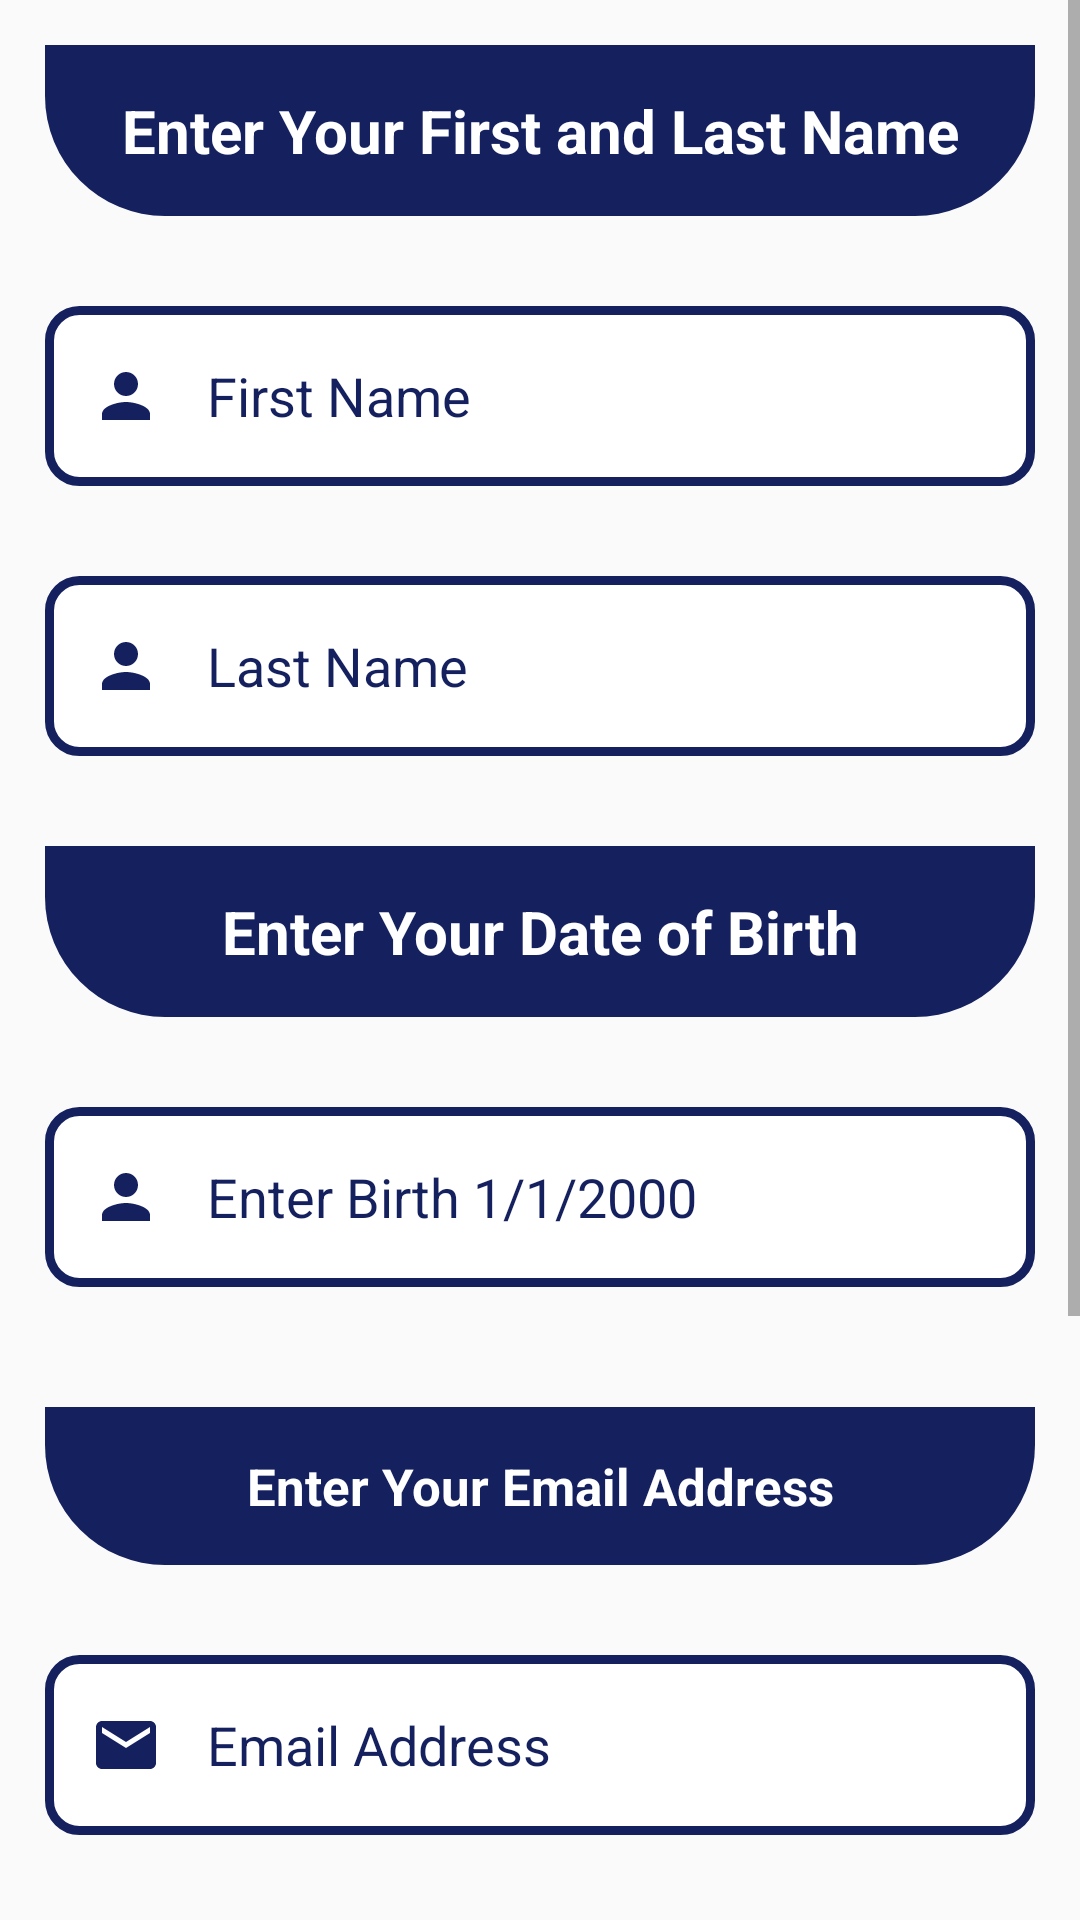

This screen was rendered from an Android layout file. Write that file and the resources it references.
<!-- AndroidManifest.xml: application theme Theme.DemoTodayValue -->
<!-- res/layout/activity_sign_up_part1.xml -->
<?xml version="1.0" encoding="utf-8"?>
<androidx.constraintlayout.widget.ConstraintLayout xmlns:android="http://schemas.android.com/apk/res/android"
    xmlns:app="http://schemas.android.com/apk/res-auto"
    xmlns:tools="http://schemas.android.com/tools"
    android:layout_width="match_parent"
    android:layout_height="match_parent"
    tools:context=".SignUp_part_1">

    <ScrollView
        android:layout_width="match_parent"
        android:layout_height="match_parent">

        <LinearLayout
            android:layout_width="match_parent"
            android:layout_height="wrap_content"
            android:orientation="vertical">

            <LinearLayout
                android:id="@+id/fullName"
                android:layout_width="match_parent"
                android:layout_height="wrap_content"
                android:orientation="vertical">


                <TextView
                    android:layout_width="match_parent"
                    android:layout_height="wrap_content"
                    android:layout_margin="15dp"
                    android:background="@drawable/border_style"
                    android:gravity="center"
                    android:padding="15dp"
                    android:text="Enter Your First and Last Name"
                    android:textColor="#FFF"
                    android:textSize="20dp"
                    android:textStyle="bold" />

                <EditText
                    android:id="@+id/fName"
                    android:layout_width="match_parent"
                    android:layout_height="60dp"
                    android:layout_margin="15dp"
                    android:autoText="true"
                    tools:ignore="Deprecated"
                    android:layout_marginTop="100dp"
                    android:background="@drawable/edit_border"
                    android:drawableStart="@drawable/ic_baseline_person_24"
                    android:drawablePadding="15dp"
                    android:hint="First Name"
                    android:inputType="textPersonName|textAutoComplete"
                    android:padding="15dp"
                    android:textColorHint="#15205E" />


                <EditText
                    android:id="@+id/lName"
                    android:layout_width="match_parent"
                    android:layout_height="60dp"
                    android:layout_margin="15dp"
                    android:layout_marginTop="100dp"
                    android:autoText="true"
                    tools:ignore="Deprecated"
                    android:background="@drawable/edit_border"
                    android:drawableStart="@drawable/ic_baseline_person_24"
                    android:drawablePadding="15dp"
                    android:hint="Last Name"
                    android:inputType="textPersonName|textAutoComplete"
                    android:padding="15dp"

                    android:textColorHint="#15205E" />


            </LinearLayout>

            <LinearLayout
                android:layout_width="match_parent"
                android:layout_height="wrap_content"
                android:orientation="vertical">


                <TextView

                    android:layout_width="match_parent"
                    android:layout_height="wrap_content"
                    android:layout_margin="15dp"
                    android:background="@drawable/border_style"
                    android:gravity="center"
                    android:padding="15dp"
                    android:text="Enter Your Date of Birth"
                    android:textColor="#FFF"
                    android:textSize="20dp"
                    android:textStyle="bold" />


                <EditText
                    android:id="@+id/dBirth"
                    android:layout_width="match_parent"
                    android:layout_height="60dp"
                    android:layout_margin="15dp"
                    android:layout_marginTop="100dp"
                    android:background="@drawable/edit_border"
                    android:drawableStart="@drawable/ic_baseline_person_24"
                    android:drawablePadding="15dp"
                    android:hint="Enter Birth 1/1/2000"
                    android:autoText="true"
                    tools:ignore="Deprecated"
                    android:inputType="textPersonName|textAutoComplete"
                    android:padding="15dp"

                    android:textColorHint="#15205E" />


            </LinearLayout>

            <LinearLayout
                android:id="@+id/Name"
                android:layout_width="match_parent"
                android:layout_height="wrap_content"
                android:layout_marginTop="10dp"
                android:layout_marginBottom="20dp"
                android:orientation="vertical">


                <TextView
                    android:layout_width="match_parent"
                    android:layout_height="wrap_content"
                    android:layout_margin="15dp"
                    android:background="@drawable/border_style"
                    android:gravity="center"
                    android:padding="15dp"
                    android:text="Enter Your Email Address"
                    android:textColor="#FFF"
                    android:textSize="17dp"
                    android:textStyle="bold" />

                <EditText
                    android:id="@+id/email"
                    android:layout_width="match_parent"
                    android:layout_height="60dp"
                    android:layout_margin="15dp"
                    android:layout_marginTop="100dp"
                    android:background="@drawable/edit_border"
                    android:drawableStart="@drawable/ic_baseline_email_24"
                    android:drawablePadding="15dp"
                    android:hint="Email Address"
                    android:autoText="true"
                    tools:ignore="Deprecated"
                    android:inputType="textAutoComplete|textEmailAddress"
                    android:padding="15dp"
                    android:textColorHint="#15205E" />


                <TextView
                    android:layout_width="match_parent"
                    android:layout_height="wrap_content"
                    android:layout_margin="15dp"
                    android:background="@drawable/border_style"
                    android:gravity="center"
                    android:padding="15dp"
                    android:text="Enter a strong password"
                    android:textColor="#FFF"
                    android:textSize="20dp"
                    android:textStyle="bold" />

                <EditText
                    android:id="@+id/pass"
                    android:layout_width="match_parent"
                    android:layout_height="60dp"
                    android:layout_margin="15dp"
                    android:layout_marginTop="100dp"
                    android:background="@drawable/edit_border"
                    android:drawableStart="@drawable/ic_baseline_lock_24"
                    android:drawablePadding="15dp"
                    android:hint="Password"
                    android:autoText="true"
                    tools:ignore="Deprecated"
                    android:inputType="textPassword|textAutoComplete"
                    android:padding="15dp"
                    android:textColorHint="#15205E" />


                <TextView
                    android:id="@+id/dataSend"
                    android:layout_width="250dp"
                    android:layout_height="60dp"
                    android:layout_gravity="center"
                    android:layout_marginTop="50dp"
                    android:background="@drawable/border_style_2"
                    android:gravity="center"
                    android:text="Next"
                    android:textColor="#FFF"
                    android:textSize="25dp" />


            </LinearLayout>

        </LinearLayout>
    </ScrollView>
</androidx.constraintlayout.widget.ConstraintLayout>
<!-- resources referenced by this layout -->
<resources>
  <!-- drawable border_style (drawable) -->
  <?xml version="1.0" encoding="utf-8"?>
  <shape xmlns:android="http://schemas.android.com/apk/res/android"
  
      android:shape="rectangle">
  
      <solid android:color="#15205E"/>
  
      <corners android:bottomLeftRadius="40dp"
          android:bottomRightRadius="40dp"
          />
  
  </shape>
  <!-- drawable border_style_2 (drawable) -->
  <?xml version="1.0" encoding="utf-8"?>
  <shape xmlns:android="http://schemas.android.com/apk/res/android"
  
      android:shape="rectangle">
  
      <solid android:color="#15205E"/>
  
      <corners
  
          android:topRightRadius="80dp"
          android:bottomLeftRadius="8dp"
          android:topLeftRadius="8dp"
          android:radius="5dp"
  
  
  
          />
  
  </shape>
  <!-- drawable edit_border (drawable) -->
  <?xml version="1.0" encoding="utf-8"?>
  <shape xmlns:android="http://schemas.android.com/apk/res/android"
  
      android:shape="rectangle">
  
  
      <solid android:color="@color/white"/>
      <corners android:radius="10dp"
  
  
          />
  
  
      <stroke android:width="3dp"
          android:color="#15205E"
          />
  </shape>
  <!-- drawable ic_baseline_email_24 (drawable) -->
  <vector android:height="24dp" android:tint="#15205E"
      android:viewportHeight="24" android:viewportWidth="24"
      android:width="24dp" xmlns:android="http://schemas.android.com/apk/res/android">
      <path android:fillColor="@android:color/white" android:pathData="M20,4L4,4c-1.1,0 -1.99,0.9 -1.99,2L2,18c0,1.1 0.9,2 2,2h16c1.1,0 2,-0.9 2,-2L22,6c0,-1.1 -0.9,-2 -2,-2zM20,8l-8,5 -8,-5L4,6l8,5 8,-5v2z"/>
  </vector>
  <!-- drawable ic_baseline_lock_24 (drawable) -->
  <vector android:height="24dp" android:tint="#15205E"
      android:viewportHeight="24" android:viewportWidth="24"
      android:width="24dp" xmlns:android="http://schemas.android.com/apk/res/android">
      <path android:fillColor="@android:color/white" android:pathData="M18,8h-1L17,6c0,-2.76 -2.24,-5 -5,-5S7,3.24 7,6v2L6,8c-1.1,0 -2,0.9 -2,2v10c0,1.1 0.9,2 2,2h12c1.1,0 2,-0.9 2,-2L20,10c0,-1.1 -0.9,-2 -2,-2zM12,17c-1.1,0 -2,-0.9 -2,-2s0.9,-2 2,-2 2,0.9 2,2 -0.9,2 -2,2zM15.1,8L8.9,8L8.9,6c0,-1.71 1.39,-3.1 3.1,-3.1 1.71,0 3.1,1.39 3.1,3.1v2z"/>
  </vector>
  <!-- drawable ic_baseline_person_24 (drawable) -->
  <vector android:height="24dp" android:tint="#15205E"
      android:viewportHeight="24" android:viewportWidth="24"
      android:width="24dp" xmlns:android="http://schemas.android.com/apk/res/android">
      <path android:fillColor="@android:color/white" android:pathData="M12,12c2.21,0 4,-1.79 4,-4s-1.79,-4 -4,-4 -4,1.79 -4,4 1.79,4 4,4zM12,14c-2.67,0 -8,1.34 -8,4v2h16v-2c0,-2.66 -5.33,-4 -8,-4z"/>
  </vector>
  <style name="Theme.DemoTodayValue" parent="Theme.AppCompat.DayNight.NoActionBar">
          
          <item name="colorPrimary">@color/white</item>
          <item name="colorPrimaryVariant">@color/main_color</item>
          <item name="colorOnPrimary">@color/white</item>
          <item name="titleTextColor">@color/main_color</item>
          
          <item name="colorSecondary">@color/main_color</item>
          <item name="colorSecondaryVariant">@color/main_color</item>
          <item name="colorOnSecondary">@color/black</item>
          
          <item name="android:statusBarColor" tools:targetApi="l">?attr/colorPrimaryVariant</item>
          
      </style>
  <color name="white">#FFFFFFFF</color>
  
      //main color
  <color name="main_color">#15205E</color>
  <color name="black">#FF000000</color>
</resources>
